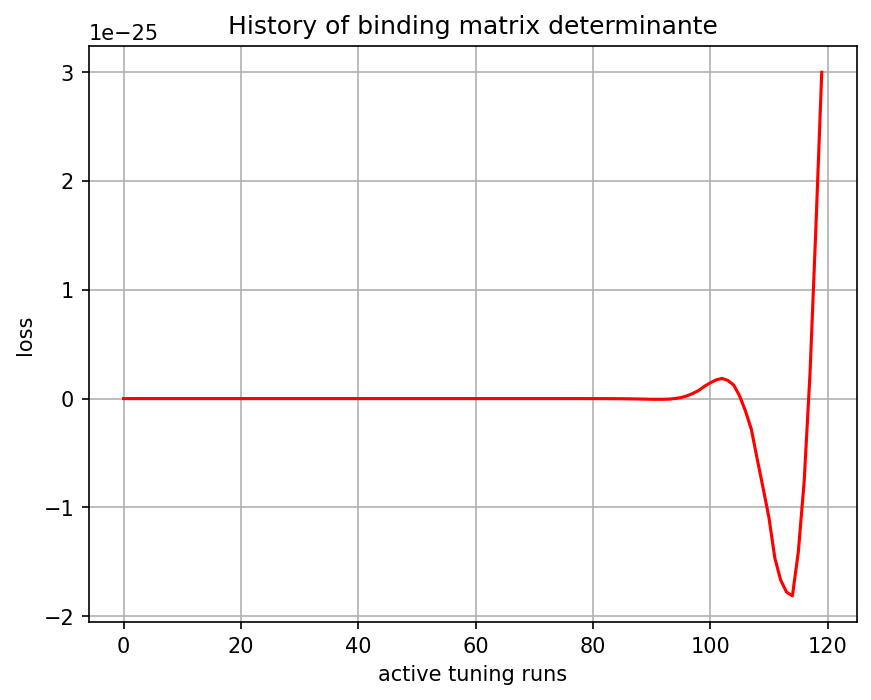

The table this chart was drawn from, first rows:
, 0
0, -0.0
1, -9.08e-42
2, -2.287135e-39
3, -7.8404286e-38
4, -5.8025352e-37
5, 2.6414171e-37
6, 2.0180908e-35
7, 1.2052532e-34
8, 4.4098946e-34
9, 9.786003e-34
10, 2.037285e-33
11, 3.502215e-33
12, 4.6106062e-33
13, 6.0868174e-33
14, 7.808546e-33
15, 7.243753e-33
16, 7.055522e-33
17, 6.655228e-33
18, 5.5148883e-33
19, 3.6011824e-33
20, 3.1704126e-33
21, 1.2982743e-33
22, 9.238992e-35
23, -1.2182108e-33
24, -1.1980878e-33
25, -2.4477692e-33
26, -2.4612284e-33
27, -8.50793e-34
28, -1.2900821e-33
29, -1.0929246e-33
30, 6.0167095e-34
31, 2.1064187e-35
32, 7.262643e-34
33, 1.5263513e-33
34, 1.4901616e-33
35, 1.6769316e-33
36, 2.4435997e-33
37, 2.3602718e-33
38, 2.5861829e-33
39, 3.2281852e-33
40, 3.158631e-33
41, 3.4457666e-33
42, 3.9383803e-33
43, 3.7190614e-33
44, 4.1502573e-33
45, 4.910808e-33
46, 5.0871487e-33
47, 5.732881e-33
48, 7.023357e-33
49, 7.444883e-33
50, 8.062359e-33
51, 1.1122393e-32
52, 1.22024226e-32
53, 1.4128331e-32
54, 1.9114931e-32
55, 2.1220231e-32
56, 2.4648081e-32
57, 3.456376e-32
58, 3.79628e-32
59, 4.5844403e-32
... 60 more rows
